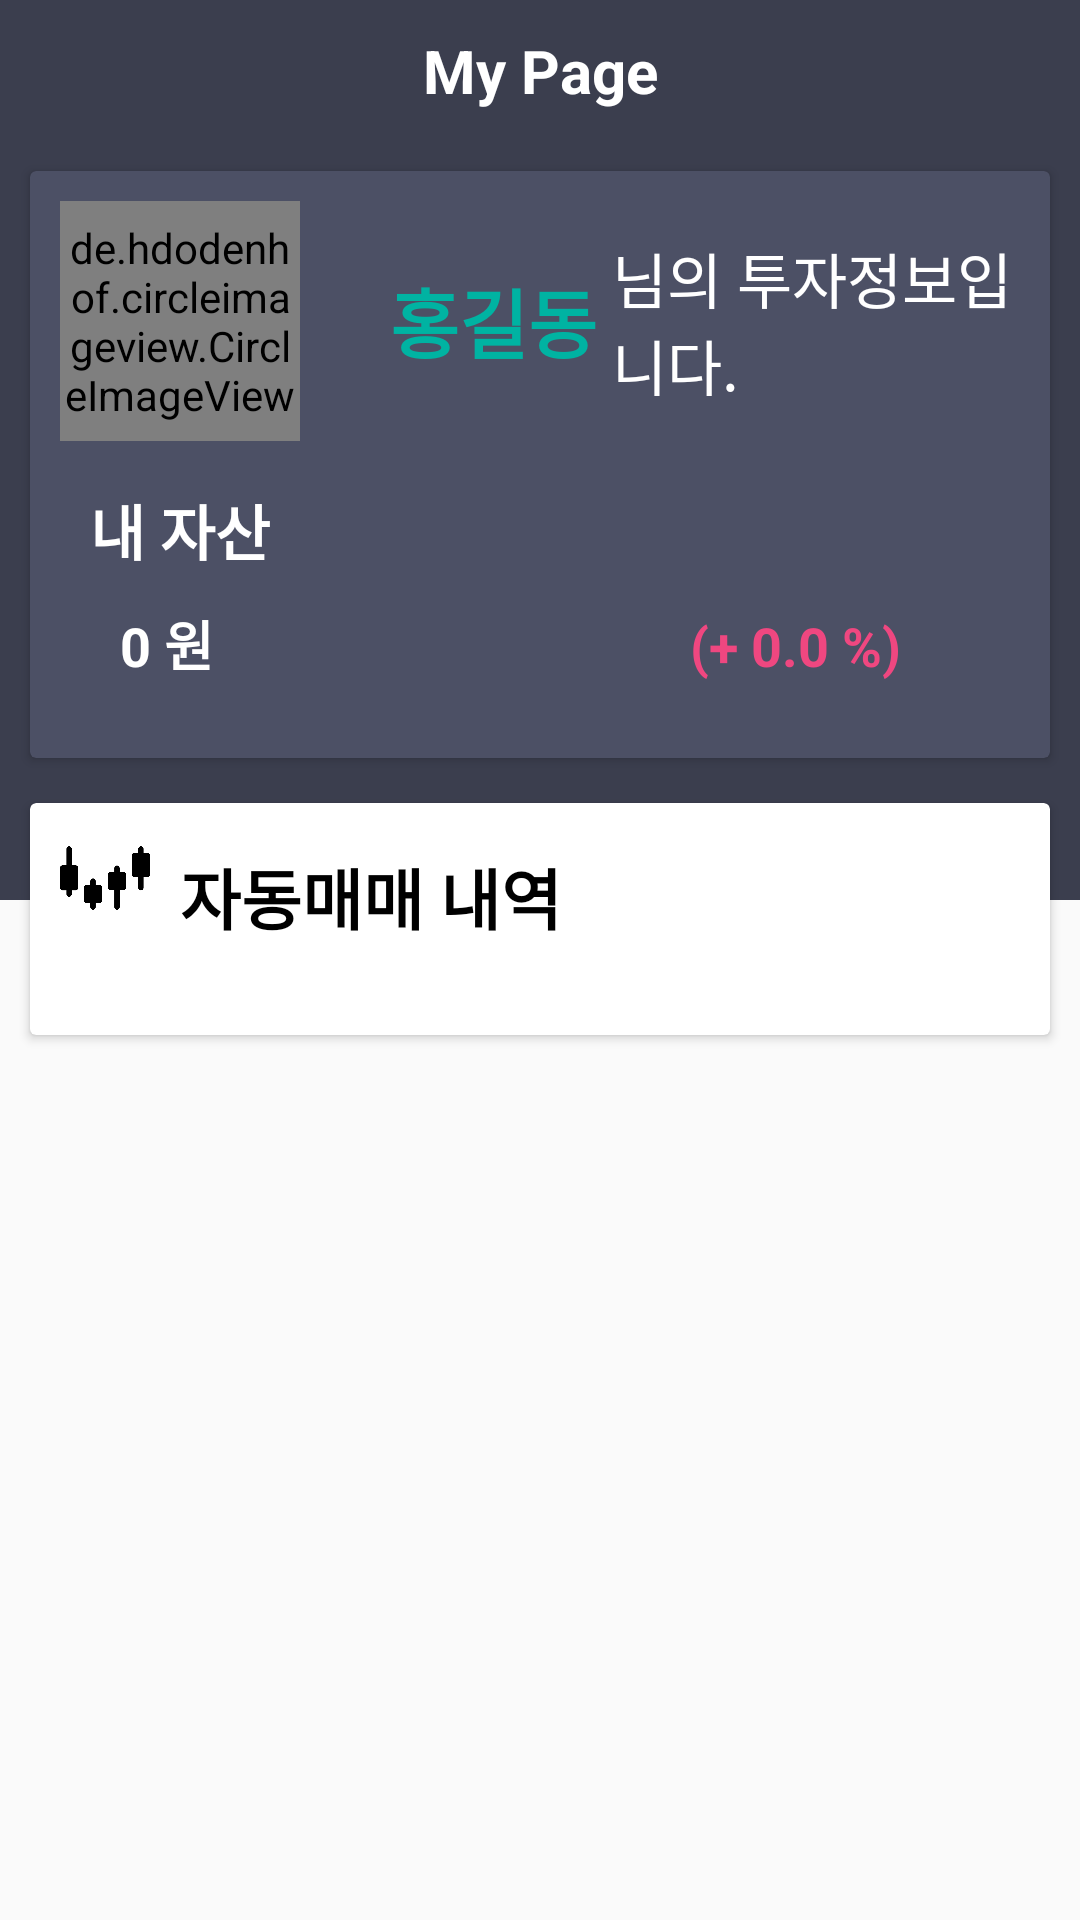

This screen was rendered from an Android layout file. Write that file and the resources it references.
<!-- AndroidManifest.xml: application theme AppTheme -->
<!-- res/layout/fragment_my_page.xml -->
<?xml version="1.0" encoding="utf-8"?>
<FrameLayout xmlns:android="http://schemas.android.com/apk/res/android"
    xmlns:tools="http://schemas.android.com/tools"
    android:layout_width="match_parent"
    android:layout_height="match_parent"
    tools:context=".MyPageFragment">
    <androidx.core.widget.NestedScrollView
        android:layout_below="@+id/toolbar"
        android:layout_width="match_parent"
        android:layout_height="match_parent">
        <FrameLayout
            android:layout_width="match_parent"
            android:layout_height="wrap_content">

            <ImageView
                android:layout_width="match_parent"
                android:layout_height="300dp"
                android:src="@drawable/backgrounddesign"/>
            <LinearLayout
                android:layout_marginTop="10dp"
                android:layout_width="match_parent"
                android:layout_height="wrap_content"
                android:orientation="vertical">
                <TextView
                    android:gravity="center_horizontal"
                    android:layout_width="match_parent"
                    android:layout_height="wrap_content"
                    android:layout_marginLeft="30dp"
                    android:layout_marginRight="30dp"
                    android:text="My Page"
                    android:textColor="#FFFFFF"
                    android:textSize="20dp"
                    android:textStyle="bold" />
                <androidx.cardview.widget.CardView
                    android:layout_width="match_parent"
                    android:layout_height="wrap_content"
                    android:layout_marginTop="20dp"
                    android:layout_marginLeft="10dp"
                    android:layout_marginRight="10dp"
                    android:backgroundTint="#4C5065">
                    <LinearLayout
                        android:layout_width="match_parent"
                        android:layout_height="wrap_content"
                        android:orientation="vertical">
                        <LinearLayout
                            android:layout_width="match_parent"
                            android:layout_height="wrap_content"
                            android:layout_marginTop="10dp"
                            android:layout_marginBottom="10dp"
                            android:layout_marginLeft="10dp"
                            android:layout_marginRight="10dp"
                            android:orientation="horizontal">
                            <de.hdodenhof.circleimageview.CircleImageView
                                xmlns:app="http://schemas.android.com/apk/res-auto"
                                android:layout_width="80dp"
                                android:layout_height="80dp"
                                android:src="@drawable/chatbot" />
                            <TextView
                                android:id="@+id/mypage_name"
                                android:layout_marginLeft="30dp"
                                android:layout_width="wrap_content"
                                android:layout_height="wrap_content"
                                android:layout_gravity="center"
                                android:text="홍길동"
                                android:textColor="#00B3A2"
                                android:fontFamily="@font/nanumbarunpenbold"
                                android:textSize="25dp"
                                android:textStyle="bold" />
                            <TextView
                                android:layout_gravity="center"
                                android:layout_width="wrap_content"
                                android:layout_height="wrap_content"
                                android:layout_marginLeft="5dp"
                                android:text="님의 투자정보입니다."
                                android:textColor="#fff"
                                android:fontFamily="@font/nanumbarunpenbold"
                                android:textSize="20dp" />
                        </LinearLayout>
                        <LinearLayout
                            android:layout_width="match_parent"
                            android:layout_height="wrap_content"
                            android:layout_marginLeft="20dp"
                            android:layout_marginRight="20dp"
                            android:layout_marginBottom="15dp"
                            android:orientation="vertical">
                            <TextView
                                android:layout_width="match_parent"
                                android:layout_height="wrap_content"
                                android:layout_marginTop="5dp"
                                android:text="내 자산"
                                android:textColor="#FFFFFF"
                                android:textSize="20dp"
                                android:textStyle="bold" />
                            <LinearLayout
                                android:layout_width="match_parent"
                                android:layout_height="wrap_content"
                                android:layout_marginTop="10dp"
                                android:layout_marginBottom="10dp"
                                android:orientation="horizontal">
                                <TextView
                                    android:id="@+id/budget_info"
                                    android:layout_width="190dp"
                                    android:layout_height="wrap_content"
                                    android:layout_marginLeft="10dp"
                                    android:text="0 원"
                                    android:textColor="#FFFFFF"
                                    android:textSize="18dp"
                                    android:textStyle="bold" />
                                <TextView
                                    android:id="@+id/yield_info"
                                    android:layout_width="wrap_content"
                                    android:layout_height="wrap_content"
                                    android:text="(+ 0.0 %)"
                                    android:textColor="#EF4780"
                                    android:textSize="18dp"
                                    android:textStyle="bold" />
                            </LinearLayout>
                        </LinearLayout>
                    </LinearLayout>
                </androidx.cardview.widget.CardView>

                <androidx.cardview.widget.CardView
                    android:layout_width="match_parent"
                    android:layout_height="wrap_content"
                    android:layout_marginTop="15dp"
                    android:layout_marginLeft="10dp"
                    android:layout_marginRight="10dp"
                    android:layout_marginBottom="30dp">
                    <LinearLayout
                        android:layout_width="match_parent"
                        android:layout_height="wrap_content"
                        android:layout_marginTop="10dp"
                        android:layout_marginLeft="10dp"
                        android:layout_marginRight="10dp"
                        android:orientation="vertical">
                        <LinearLayout
                            android:layout_width="match_parent"
                            android:layout_height="wrap_content"
                            android:orientation="horizontal">
                            <ImageView
                                android:layout_width="30dp"
                                android:layout_height="30dp"
                                android:src="@drawable/sellbuy"/>
                            <TextView
                                android:layout_width="wrap_content"
                                android:layout_height="wrap_content"
                                android:layout_marginTop="5dp"
                                android:layout_marginLeft="10dp"
                                android:text="자동매매 내역"
                                android:textColor="#FF000000"
                                android:textSize="22dp"
                                android:textStyle="bold" />
                        </LinearLayout>
                        <LinearLayout
                            android:layout_width="match_parent"
                            android:layout_height="wrap_content"
                            android:layout_marginBottom="10dp"
                            android:orientation="vertical">

                            <androidx.recyclerview.widget.RecyclerView
                                android:id="@+id/recyclerView2"
                                android:layout_width="match_parent"
                                android:layout_marginTop="10dp"
                                android:layout_marginLeft="10dp"
                                android:layout_marginRight="10dp"
                                android:layout_height="wrap_content"
                                android:layout_gravity="center"
                                android:layout_marginBottom="10dp" />
                        </LinearLayout>
                    </LinearLayout>
                </androidx.cardview.widget.CardView>
            </LinearLayout>
        </FrameLayout>
    </androidx.core.widget.NestedScrollView>
</FrameLayout>
<!-- resources referenced by this layout -->
<resources>
  <!-- drawable backgrounddesign (drawable) -->
  <?xml version="1.0" encoding="utf-8"?>
  <shape xmlns:android="http://schemas.android.com/apk/res/android"
      android:layout_height="300dp"
      android:layout_width="match_parent">
      <gradient
          android:angle="270"
          android:type="linear"
          android:startColor="#3B3E4E"
          android:endColor="#3B3E4E"/>
  </shape>
  <!-- drawable sellbuy: png bitmap (drawable-v24, 6080 bytes) -->
  <style name="AppTheme" parent="Theme.AppCompat.Light.NoActionBar">
          
          <item name="colorPrimary">@color/colorPrimary</item>
          <item name="colorPrimaryDark">@color/colorPrimaryDark</item>
          <item name="colorAccent">@color/colorAccent</item>
          <item name="android:colorPrimaryDark">@color/colorStatusBar</item>
      </style>
  <color name="colorPrimary">#6200EE</color>
  <color name="colorPrimaryDark">#3700B3</color>
  <color name="colorAccent">#03DAC5</color>
  <color name="colorStatusBar">#3B3E4E</color>
</resources>
